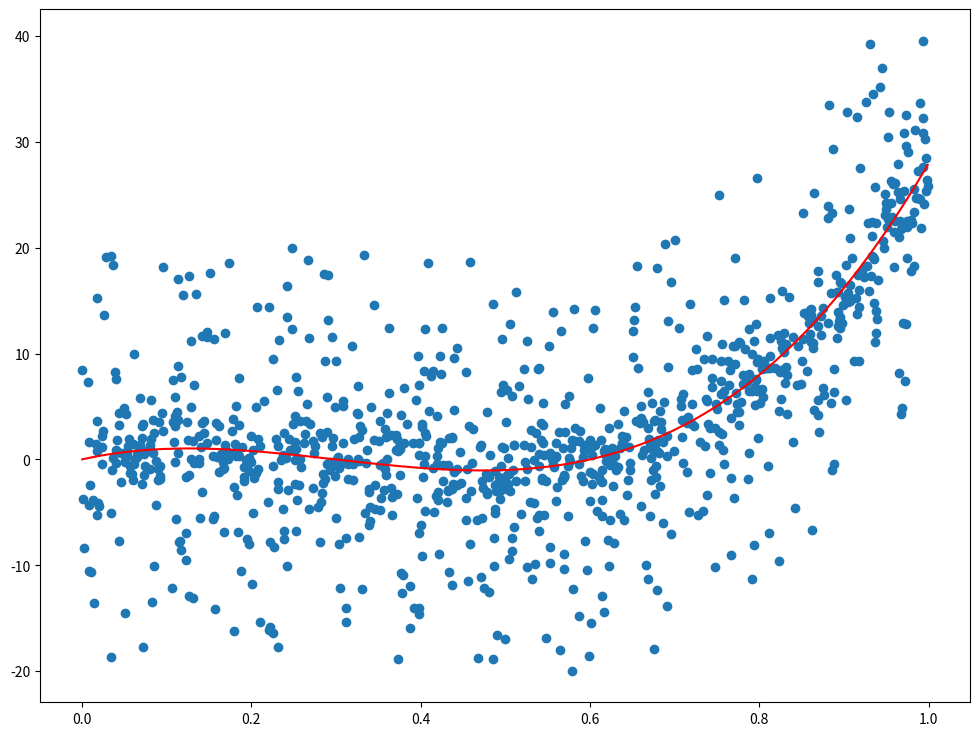

This chart was generated by the following Python code:
import matplotlib.pyplot as plt
import numpy as np
plt.rcParams['figure.figsize'] = (12.0, 9.0)

def noise_shape(v,p,a):
	return ((np.power(v,p)+a*v)/(1+a))*noise

def g_f(i):
	return 0*np.power(i,2)*np.sin(i*10)+100*(i-0.3)*(i-0.6)*i

n=1000
noise=20

x=np.sort(np.random.rand(n))
y=g_f(x)+noise_shape((np.random.rand(n)-0.5)*2,5,0.33)
print(np.array([x,y]))
#np.savetxt('d.csv',np.transpose(np.array([x,y])),delimiter=',')
plt.scatter(x,y)
plt.plot(x,g_f(x),'r')
plt.show()

